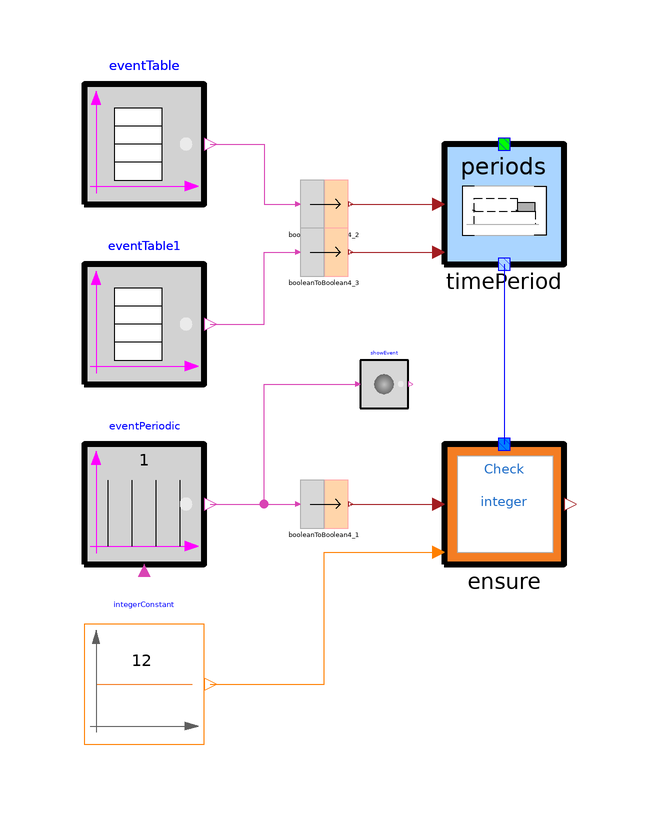

The component connection diagram of the Modelica model below, drawn from its own Placement and Line annotations.

model CheckCount1
        TimeLocators.Periods timePeriod annotation(
          Placement(transformation(extent = {{-20, 70}, {0, 90}})));
        CRML.Blocks.Events.EventPeriodic eventPeriodic annotation(
          Placement(transformation(extent = {{-80, 20}, {-60, 40}})));
        CRML.Blocks.Logical4.BooleanToBoolean4 booleanToBoolean4_1 annotation(
          Placement(transformation(extent = {{-44, 26}, {-36, 34}})));
        CRML.Blocks.Events.EventTable eventTable(option_width = false, instant = {1}) annotation(
          Placement(transformation(extent = {{-80, 80}, {-60, 100}})));
        CRML.Blocks.Events.EventTable eventTable1(option_width = false, instant = {12}) annotation(
          Placement(transformation(extent = {{-80, 50}, {-60, 70}})));
        CRML.Blocks.MathInteger.IntegerConstant integerConstant(K = 12) annotation(
          Placement(transformation(extent = {{-80, -10}, {-60, 10}})));
        Requirements.CheckInteger ensure(redeclare model Function = ETL.Requirements.Functions.MathInteger.EventCounter, redeclare model Condition = ETL.Requirements.Conditions.MathInteger.IntegerLowerEqual) annotation(
          Placement(transformation(extent = {{-20, 20}, {0, 40}})));
        CRML.Blocks.Logical4.BooleanToBoolean4 booleanToBoolean4_2 annotation(
          Placement(transformation(extent = {{-44, 76}, {-36, 84}})));
        CRML.Blocks.Logical4.BooleanToBoolean4 booleanToBoolean4_3 annotation(
          Placement(transformation(extent = {{-44, 68}, {-36, 76}})));
        CRML.Blocks.Events.ShowEvent showEvent annotation(
          Placement(transformation(extent = {{-34, 46}, {-26, 54}})));
      equation
        connect(eventPeriodic.y, booleanToBoolean4_1.u) annotation(
          Line(points = {{-59, 30}, {-44.4, 30}}, color = {217, 67, 180}));
        connect(booleanToBoolean4_1.y, ensure.u) annotation(
          Line(points = {{-35.6, 30}, {-21, 30}}, color = {162, 29, 33}));
        connect(timePeriod.y, ensure.tl) annotation(
          Line(points = {{-10, 70}, {-10, 40}}, color = {0, 0, 255}));
        connect(integerConstant.y, ensure.threshold) annotation(
          Line(points = {{-59, 0}, {-40, 0}, {-40, 22}, {-21, 22}}, color = {255, 127, 0}));
        connect(eventTable.y, booleanToBoolean4_2.u) annotation(
          Line(points = {{-59, 90}, {-50, 90}, {-50, 80}, {-44.4, 80}}, color = {217, 67, 180}));
        connect(booleanToBoolean4_2.y, timePeriod.u1) annotation(
          Line(points = {{-35.6, 80}, {-21, 80}}, color = {162, 29, 33}));
        connect(eventTable1.y, booleanToBoolean4_3.u) annotation(
          Line(points = {{-59, 60}, {-50, 60}, {-50, 72}, {-44.4, 72}}, color = {217, 67, 180}));
        connect(booleanToBoolean4_3.y, timePeriod.u2) annotation(
          Line(points = {{-35.6, 72}, {-21, 72}}, color = {162, 29, 33}));
        connect(eventPeriodic.y, showEvent.u) annotation(
          Line(points = {{-59, 30}, {-50, 30}, {-50, 50}, {-34.4, 50}}, color = {217, 67, 180}));
        annotation(
          Icon(coordinateSystem(preserveAspectRatio = false), graphics = {Ellipse(lineColor = {75, 138, 73}, fillColor = {255, 255, 255}, fillPattern = FillPattern.Solid, extent = {{-100, -100}, {100, 100}}), Polygon(lineColor = {0, 0, 255}, fillColor = {75, 138, 73}, pattern = LinePattern.None, fillPattern = FillPattern.Solid, points = {{-36, 60}, {64, 0}, {-36, -60}, {-36, 60}})}),
          Diagram(coordinateSystem(preserveAspectRatio = false)),
          experiment(StopTime = 20));
      end CheckCount1;